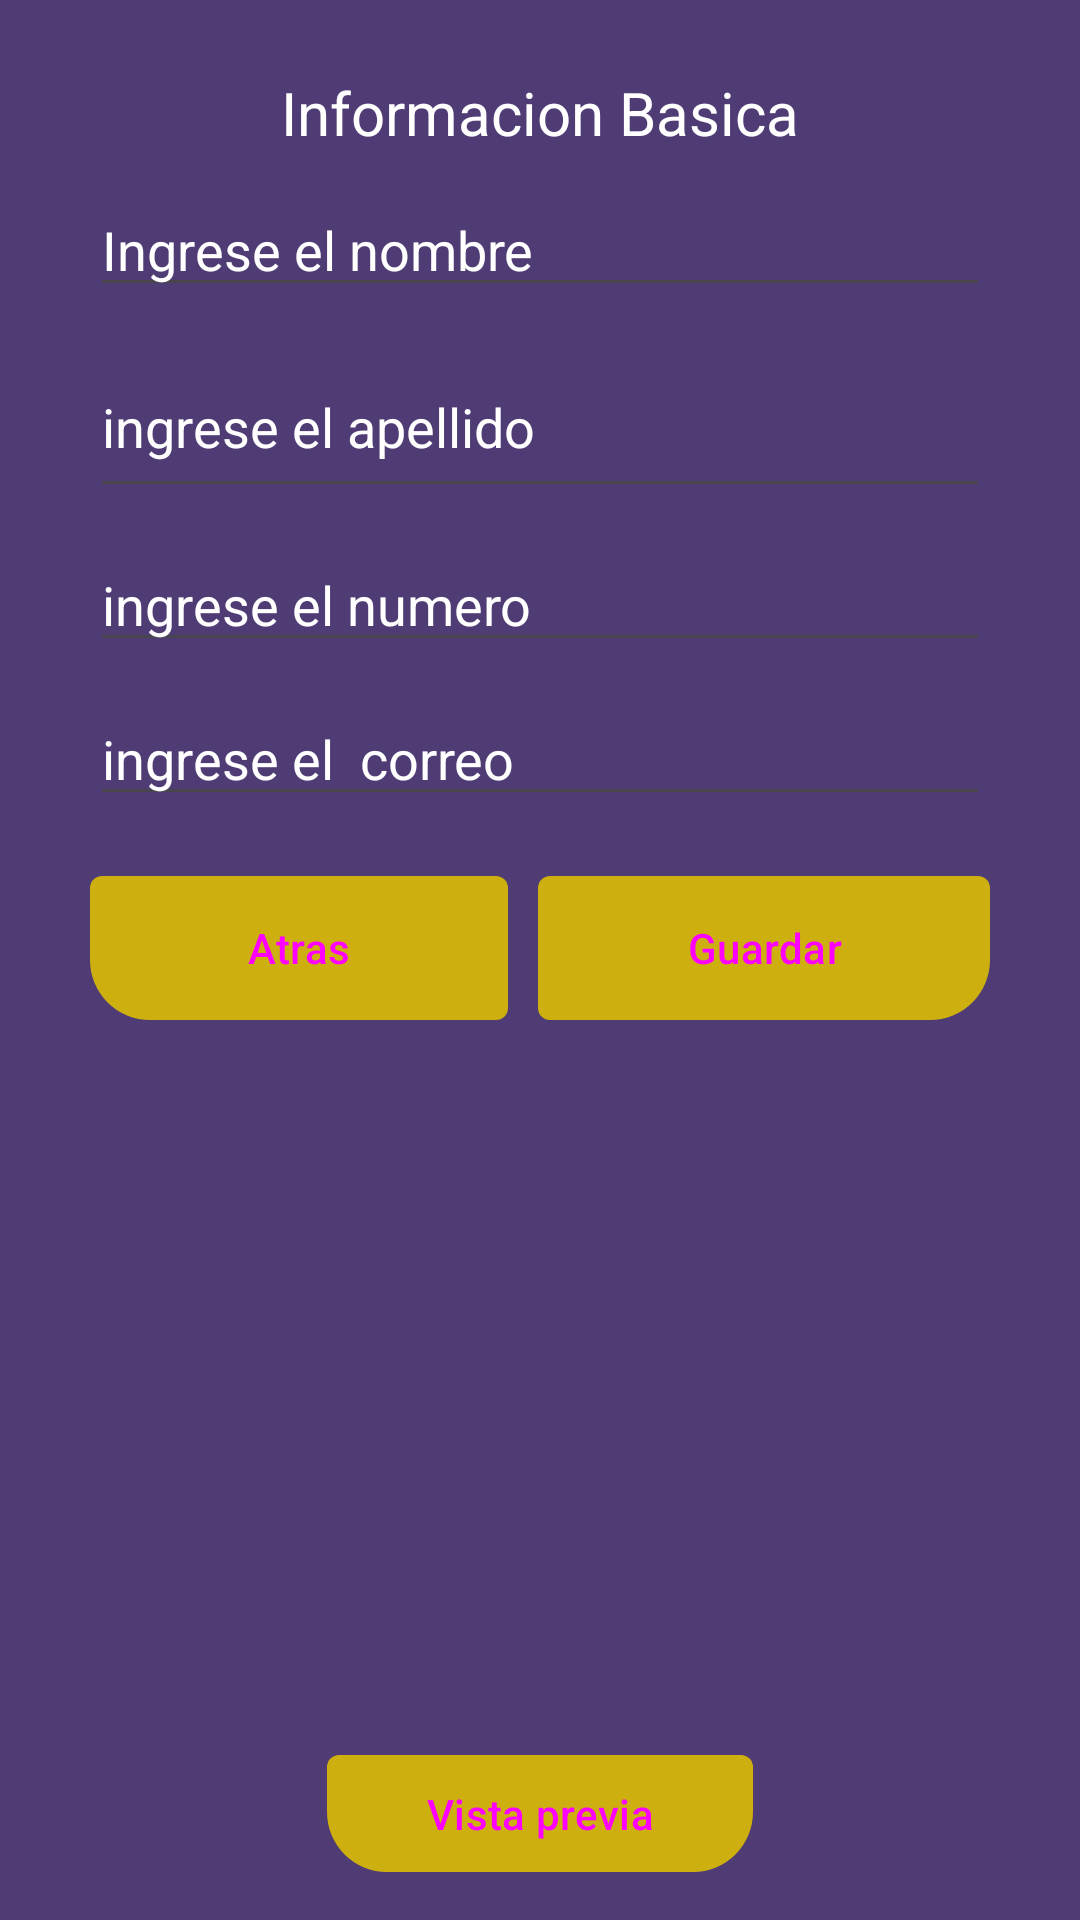

Android layout source for this screen:
<!-- AndroidManifest.xml: application theme Theme.EasyShop -->
<!-- res/layout/activity_perfil.xml -->
<?xml version="1.0" encoding="utf-8"?>
<androidx.constraintlayout.widget.ConstraintLayout xmlns:android="http://schemas.android.com/apk/res/android"
    xmlns:app="http://schemas.android.com/apk/res-auto"
    xmlns:tools="http://schemas.android.com/tools"
    android:layout_width="match_parent"
    android:layout_height="match_parent"
    android:background="@color/morado"
    tools:context=".PerfilActivity">

    <LinearLayout
        android:layout_width="0dp"
        android:layout_height="wrap_content"
        android:layout_marginStart="30dp"
        android:layout_marginTop="24dp"
        android:layout_marginEnd="30dp"
        android:orientation="vertical"
        app:layout_constraintEnd_toEndOf="parent"
        app:layout_constraintStart_toStartOf="parent"
        app:layout_constraintTop_toTopOf="parent">

        <TextView
            android:id="@+id/textView"
            android:layout_width="match_parent"
            android:layout_height="wrap_content"
            android:gravity="center"
            android:text="Informacion Basica"
            android:textColor="@color/white"
            android:textColorHint="@color/white"
            android:textSize="20sp" />

        <EditText
            android:id="@+id/txtName"
            android:layout_width="match_parent"
            android:layout_height="wrap_content"
            android:layout_marginTop="10dp"
            android:ems="10"
            android:hint="Ingrese el nombre"
            android:inputType="text"
            android:textColor="@color/white"
            android:textColorHint="@color/white" />

        <EditText
            android:id="@+id/txtLastName"
            android:layout_width="match_parent"
            android:layout_height="57dp"
            android:layout_marginTop="10dp"
            android:ems="10"
            android:hint="ingrese el apellido"
            android:inputType="text"
            android:textColor="@color/white"
            android:textColorHint="@color/white" />

        <EditText
            android:id="@+id/txtPhone"
            android:layout_width="match_parent"
            android:layout_height="wrap_content"
            android:layout_marginTop="10dp"
            android:ems="10"
            android:hint="ingrese el numero"
            android:inputType="phone"
            android:textColor="@color/white"
            android:textColorHint="@color/white" />

        <EditText
            android:id="@+id/txtEmail"
            android:layout_width="match_parent"
            android:layout_height="wrap_content"
            android:layout_marginTop="10dp"
            android:ems="10"
            android:hint="ingrese el  correo"
            android:inputType="textEmailAddress"
            android:textColor="@color/white"
            android:textColorHint="@color/white" />

        <LinearLayout
            android:layout_width="match_parent"
            android:layout_height="wrap_content"
            android:layout_marginTop="20dp"
            android:orientation="horizontal">

            <Button
                android:id="@+id/btnAtras"
                style="@style/btn_custom_left"
                android:layout_width="wrap_content"
                android:layout_height="wrap_content"
                android:layout_weight="1"
                android:text="Atras" />

            <Button
                android:id="@+id/btnGuardar"
                style="@style/btn_custom_right"
                android:layout_width="wrap_content"
                android:layout_height="wrap_content"
                android:layout_marginStart="10dp"
                android:layout_weight="1"
                android:text="Guardar" />
        </LinearLayout>
    </LinearLayout>

    <Button
        android:id="@+id/btnPrevia"
        style="@style/btn_custom"
        android:layout_width="142dp"
        android:layout_height="39dp"
        android:layout_marginStart="32dp"
        android:layout_marginEnd="32dp"
        android:layout_marginBottom="16dp"
        android:text="Vista previa"
        app:layout_constraintBottom_toBottomOf="parent"
        app:layout_constraintEnd_toEndOf="parent"
        app:layout_constraintStart_toStartOf="parent" />
</androidx.constraintlayout.widget.ConstraintLayout>
<!-- resources referenced by this layout -->
<resources>
  <color name="morado">#4F3C75</color>
  <color name="white">#FFFFFFFF</color>
  <style name="btn_custom" parent="Widget.Material3.Button">
          <item name="android:background">@drawable/btn_custom</item>
          <item name="backgroundTint">@color/btn_custom</item>
      </style>
  <style name="btn_custom_left" parent="Widget.Material3.Button">
          <item name="android:background">@drawable/btn_custom_left</item>
          <item name="backgroundTint">@color/btn_custom</item>
      </style>
  <style name="btn_custom_right" parent="Widget.Material3.Button">
          <item name="android:background">@drawable/btn_custom_right</item>
          <item name="backgroundTint">@color/btn_custom</item>
      </style>
  <style name="Theme.EasyShop" parent="Base.Theme.EasyShop" />
  <!-- drawable btn_custom (drawable) -->
  <?xml version="1.0" encoding="utf-8"?>
  <shape xmlns:android="http://schemas.android.com/apk/res/android">
      <solid android:color="@color/mostaza"></solid>
      <corners android:radius="4dp" android:bottomRightRadius="20dp" android:bottomLeftRadius="20dp"></corners>
  </shape>
  <!-- drawable btn_custom_left (drawable) -->
  <?xml version="1.0" encoding="utf-8"?>
  <shape xmlns:android="http://schemas.android.com/apk/res/android">
      <solid android:color="@color/mostaza"></solid>
      <corners android:radius="4dp" android:bottomLeftRadius="20dp"></corners>
  </shape>
  <!-- drawable btn_custom_right (drawable) -->
  <?xml version="1.0" encoding="utf-8"?>
  <shape xmlns:android="http://schemas.android.com/apk/res/android">
      <solid android:color="@color/mostaza"></solid>
      <corners android:radius="4dp" android:bottomRightRadius="20dp"></corners>
  </shape>
  <style name="Base.Theme.EasyShop" parent="Theme.Material3.DayNight.NoActionBar">
          
          
  
      </style>
  <color name="mostaza">#CDAF0F</color>
</resources>
